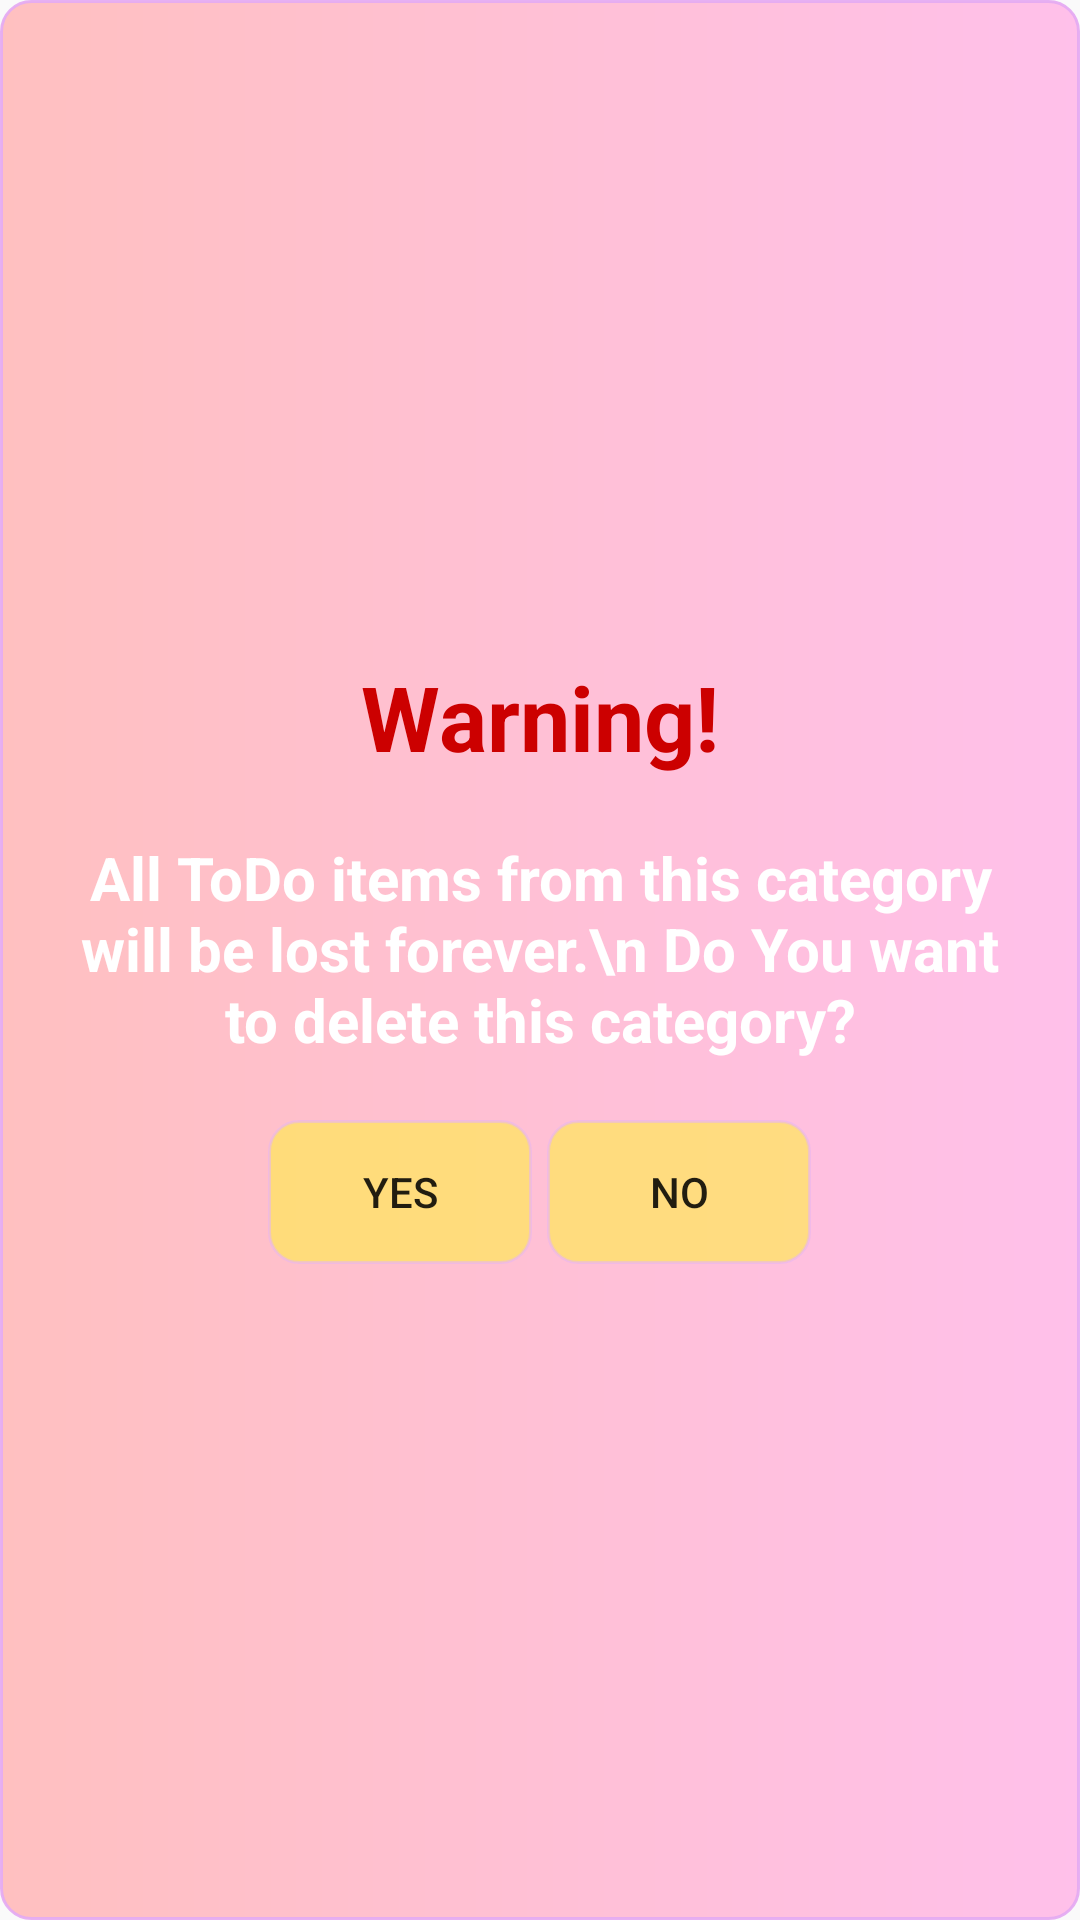

Produce the Android XML layout that renders to this screen, including the resource entries it uses.
<!-- AndroidManifest.xml: application theme AppTheme -->
<!-- res/layout/custom_yes_no_dialog.xml -->
<?xml version="1.0" encoding="utf-8"?>
<LinearLayout xmlns:android="http://schemas.android.com/apk/res/android"
    android:layout_width="fill_parent"
    android:layout_height="wrap_content"
    android:background="@drawable/category_shape"
    android:gravity="center"
    android:orientation="vertical" >

    <TextView
        android:layout_width="wrap_content"
        android:layout_height="wrap_content"
        android:layout_gravity="center"
        android:layout_margin="10dp"
        android:text="Warning!"
        android:textColor="@android:color/holo_red_dark"
        android:textSize="30dp"
        android:textStyle="bold"/>

    <TextView
        android:layout_width="wrap_content"
        android:layout_height="wrap_content"
        android:gravity="center"
        android:layout_margin="10dp"
        android:text="All ToDo items from this category will be lost forever.\n Do You want to delete this category?"
        android:textColor="@android:color/white"
        android:textSize="20dp"
        android:textStyle="bold"
        android:layout_marginBottom="10dp"/>

    <LinearLayout
        android:paddingTop="10dp"
        android:paddingBottom="10dp"
        android:layout_width="match_parent"
        android:layout_height="wrap_content"
        android:orientation="horizontal"
        android:gravity="center">
        <Button
            android:id="@+id/btnYes"
            android:layout_width="wrap_content"
            android:layout_height="wrap_content"
            android:background="@drawable/dialog_btn_shape"
            android:text="Yes"
            android:layout_marginRight="5dp"/>
        <Button
            android:id="@+id/btnNo"
            android:layout_width="wrap_content"
            android:layout_height="wrap_content"
            android:background="@drawable/dialog_btn_shape"
            android:text="No"/>
    </LinearLayout>

</LinearLayout>
<!-- resources referenced by this layout -->
<resources>
  <!-- drawable category_shape (drawable) -->
  <shape
      xmlns:android="http://schemas.android.com/apk/res/android"
      android:shape="rectangle">
  
      <corners android:radius="10dp" />
      <solid android:color="#FFC0EA" />
  
      <gradient
          android:startColor="#FFC0C0"
          android:endColor="#FFC0EA"
          android:gradientRadius="100dp"/>
  
      <stroke
          android:width="1dip"
          android:color="@color/categoryBorder" />
  
      <padding android:left="10dp"
          android:top="0dp"
          android:right="10dp"
          android:bottom="0dp"/>
  </shape>
  <!-- drawable dialog_btn_shape (drawable) -->
  <shape
      xmlns:android="http://schemas.android.com/apk/res/android"
      android:shape="rectangle">
      <corners android:radius="10dp" />
      <solid android:color="@color/item" />
      <stroke
          android:width="1dip"
          android:color="@color/category" />
  
  </shape>
  <style name="AppTheme" parent="Theme.AppCompat.Light.NoActionBar">
          
          <item name="colorPrimary">@color/colorPrimary</item>
          <item name="colorPrimaryDark">@color/colorPrimaryDark</item>
          <item name="colorAccent">@color/colorAccent</item>
      </style>
  <color name="categoryBorder">#EDE5AAF3</color>
  <color name="item">#AEFFE956</color>
  <color name="category">#8BE6B6F1</color>
  <color name="colorPrimary">#6200EE</color>
  <color name="colorPrimaryDark">#3700B3</color>
  <color name="colorAccent">#03DAC5</color>
</resources>
